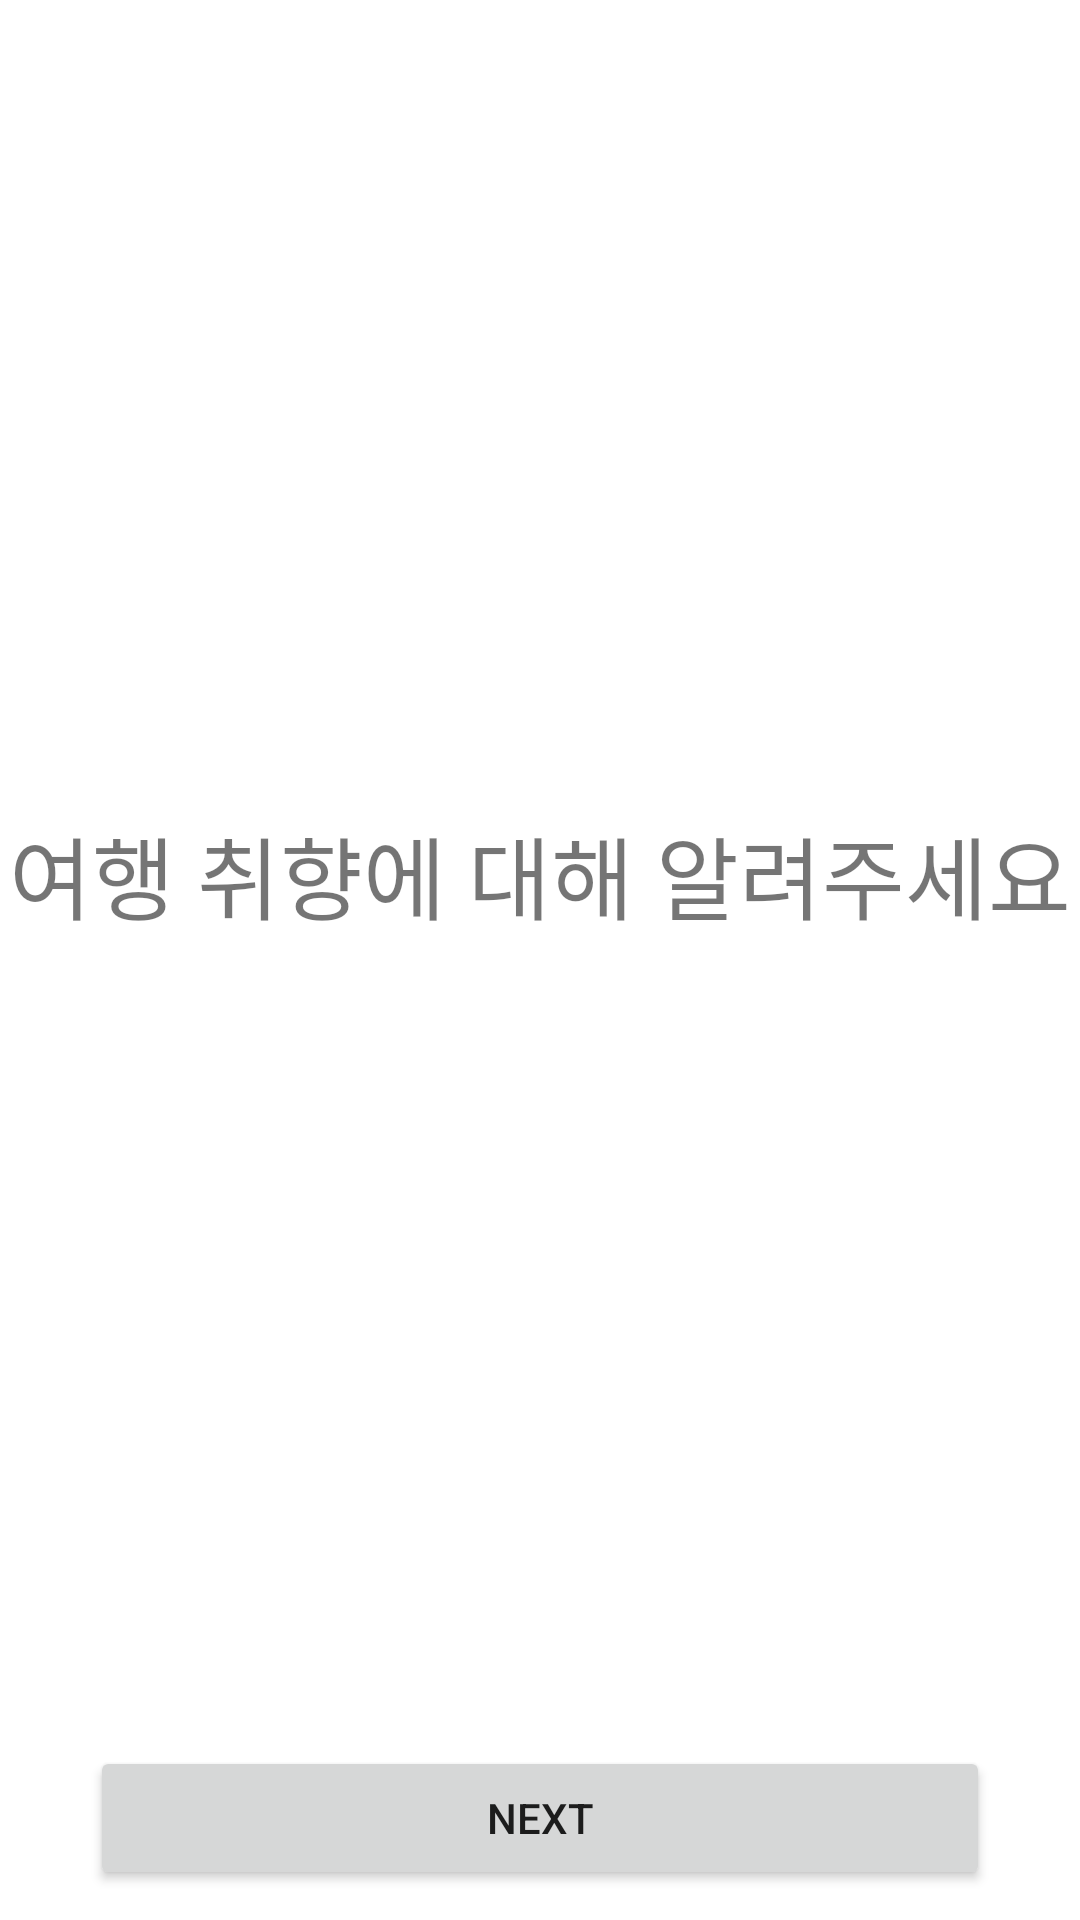

Write the Android layout XML for this screen, with the resource values it uses.
<!-- AndroidManifest.xml: application theme Theme.TravelHelper.NoActionBar -->
<!-- res/layout/fragment_mydata0.xml -->
<?xml version="1.0" encoding="utf-8"?>
<androidx.constraintlayout.widget.ConstraintLayout
    xmlns:android="http://schemas.android.com/apk/res/android"
    xmlns:app="http://schemas.android.com/apk/res-auto"
    android:layout_width="match_parent"
    android:layout_height="match_parent">

    <TextView
        android:layout_width="match_parent"
        android:layout_height="wrap_content"
        android:gravity="center"
        android:text="여행 취향에 대해 알려주세요"
        android:textAlignment="center"
        android:textSize="30sp"
        app:layout_constraintBottom_toTopOf="@+id/start_btn"
        app:layout_constraintEnd_toEndOf="parent"
        app:layout_constraintStart_toStartOf="parent"
        app:layout_constraintTop_toTopOf="parent" />

    <Button
        android:id="@+id/start_btn"
        android:layout_width="match_parent"
        android:layout_height="wrap_content"
        android:text="next"
        android:textAlignment="center"
        android:layout_marginBottom="10dp"
        android:layout_marginStart="30dp"
        android:layout_marginEnd="30dp"
        app:layout_constraintBottom_toBottomOf="parent"
        app:layout_constraintEnd_toEndOf="parent"
        app:layout_constraintStart_toStartOf="parent" />

</androidx.constraintlayout.widget.ConstraintLayout>
<!-- resources referenced by this layout -->
<resources>
  <style name="Theme.TravelHelper.NoActionBar">
          <item name="windowActionBar">false</item>
          <item name="windowNoTitle">true</item>
      </style>
</resources>
